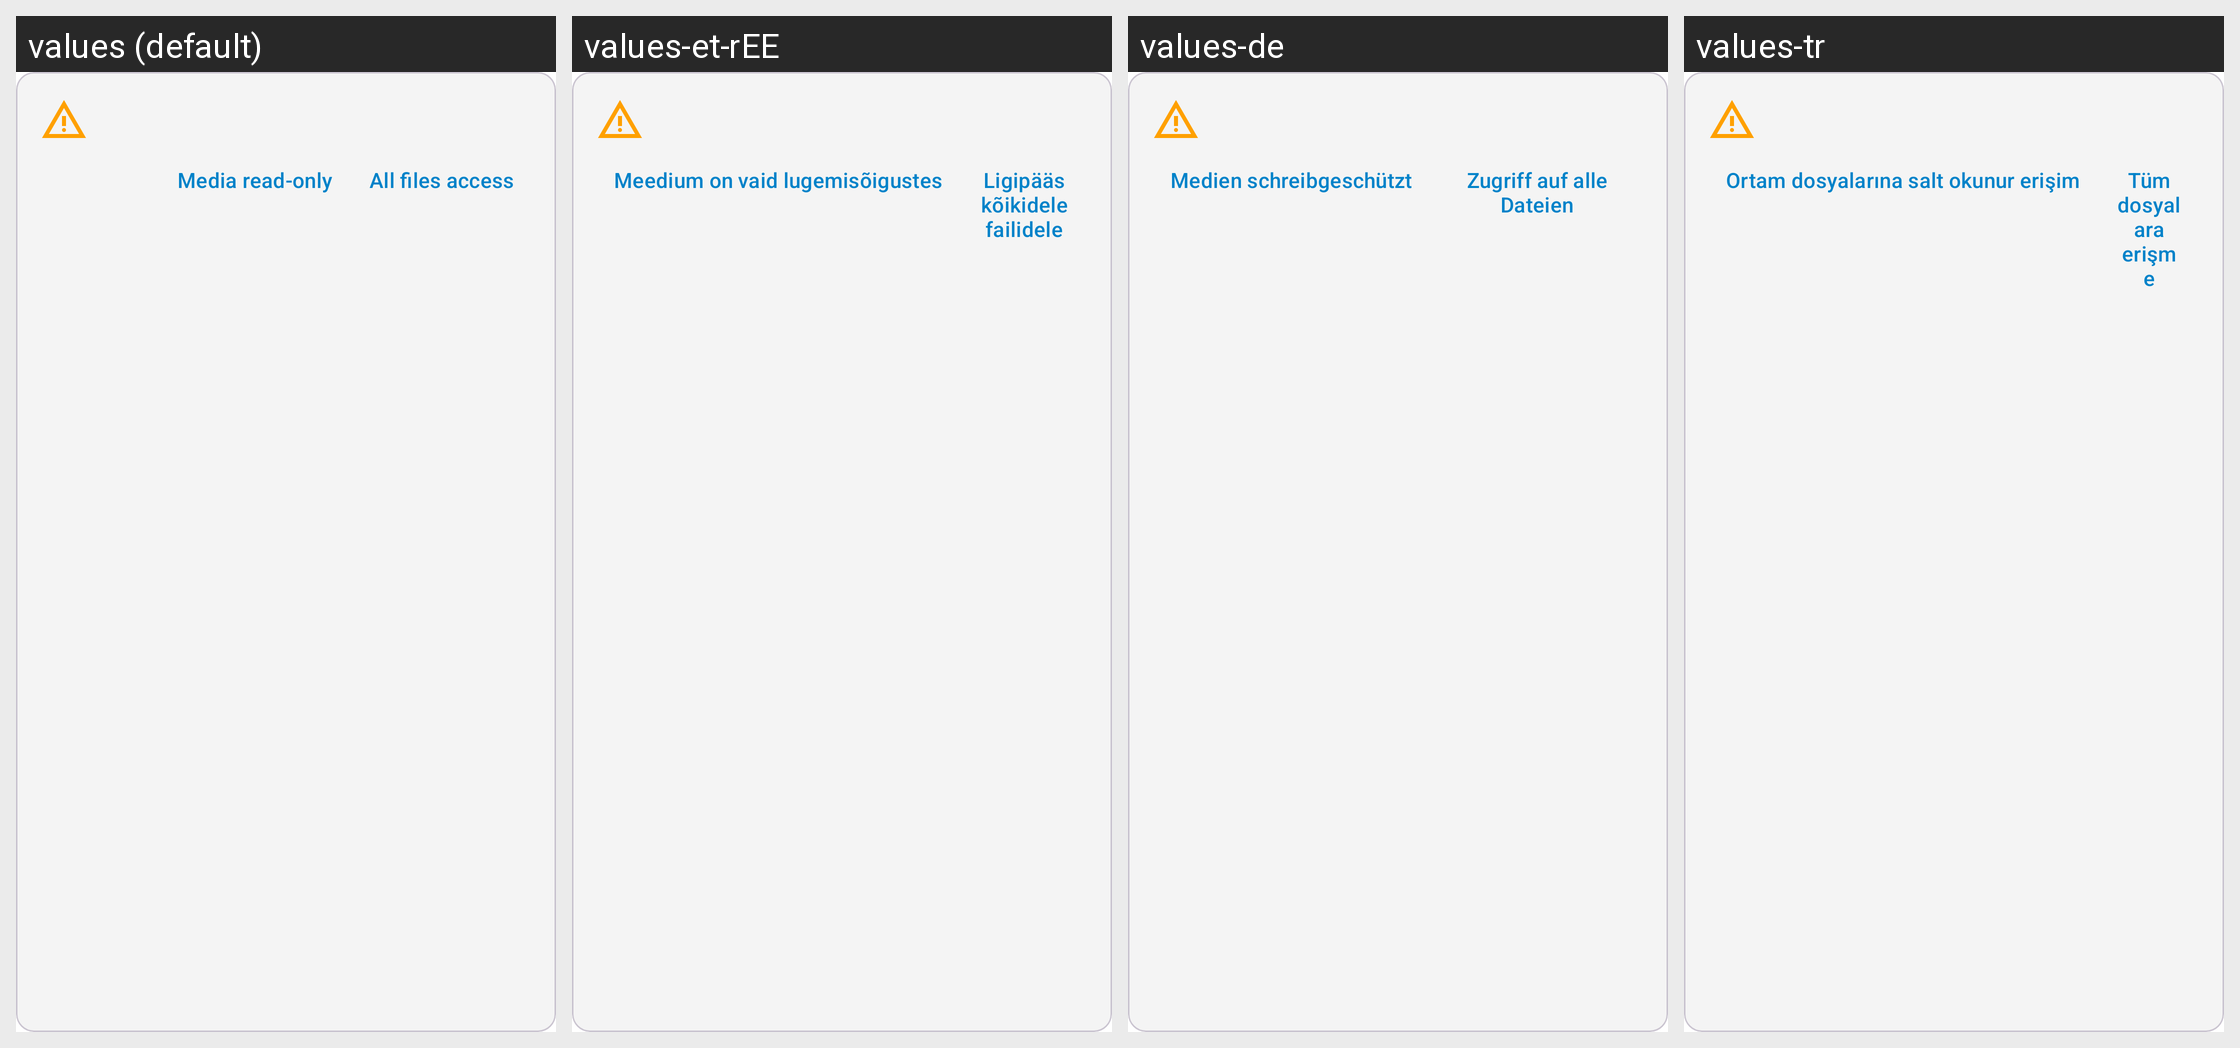

Locale-by-locale string values for the Android screen shown in this grid:
Android screen res/layout/storage_permission_warning_banner.xml rendered under 4 locales, left to right: values (default), values-et-rEE, values-de, values-tr. Device: Nexus 5 (rendered at 1080×1920; each locale shown at half size, 540×960, under a caption strip naming it); theme Theme.ownCloud.Toolbar.
Other locales in the repository, not shown: values-ar, values-ast, values-bg-rBG, values-br, values-ca, values-cs-rCZ, values-da, values-de-rDE, values-el, values-eo, values-es, values-es-rAR, values-es-rCL, values-es-rCO, values-es-rCR, values-es-rDO, values-es-rEC, values-es-rGT, values-es-rHN, values-es-rMX, values-es-rNI, values-es-rPA, values-es-rPE, values-es-rPY, values-es-rSV, values-es-rUY, values-eu, values-fa, values-fi-rFI, values-fr, values-ga, values-gd, values-gl, values-hr, values-hu-rHU, values-in, values-is, values-it, values-iw, values-ja-rJP, values-ka, values-ka-rGE, values-kab, values-ko, values-lo, values-lt-rLT, values-lv, values-mk, values-nb-rNO, values-nl, values-pl, values-pt-rBR, values-pt-rPT, values-ro, values-ru, values-sc, values-sk-rSK, values-sl, values-sq, values-sr, values-sr-rSP, values-sv, values-sw, values-th-rTH, values-tk, values-ug, values-uk, values-vi, values-zh-rCN, values-zh-rHK, values-zh-rTW.
Strings drawn on this screen, with the default value and each locale's value (text and hints the layout hard-codes, and strings that could not be matched under every locale, appear in the picture but are not listed):

storage_permission_media_read_only
  values: Media read-only
  values-et-rEE: Meedium on vaid lugemisõigustes
  values-de: Medien schreibgeschützt
  values-tr: Ortam dosyalarına salt okunur erişim

storage_permission_all_files_access
  values: All files access
  values-et-rEE: Ligipääs kõikidele failidele
  values-de: Zugriff auf alle Dateien
  values-tr: Tüm dosyalara erişme
